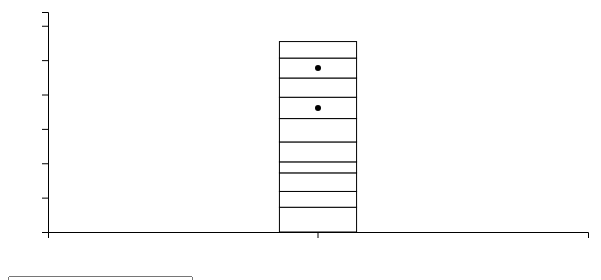
D3 v4 page, settled after 360 driven frames (6 s of simulated time); the page loaded 1 data file(s).


			var margin = {top: 40, right: 20, bottom: 40, left: 40};
			var width = 600 - margin.left - margin.right;
			var height = 300 - margin.top - margin.bottom;
			
			var xAxis = d3.scaleBand().range ([0, width]).padding(0.75);

			var yAxis = d3.scaleLinear().range([height, 0]);

			var svg = d3.select("#stacked").append("svg")
				.attr("width", width + margin.left + margin.right)
				.attr("height", height + margin.top + margin.bottom)
				.append("g")
				.attr("transform", "translate(" + margin.left + "," + margin.top + ")");

			var true_value = 0;
			var input_value = 0;

			d3.csv("points2.csv", function(error, data){
				if(error){
					throw error;
				}

				var index1 = Math.floor(Math.random() * 9);
				var index2 = Math.floor(Math.random() * 9);
				while(index2 == index1)
					index2 = Math.floor(Math.random() * 9);

				if(Number(data[0]["value" + index1]) > Number(data[0]["value" + index2])){
					true_value = Number(data[0]["value" + index2]) / Number(data[0]["value" + index1]) * 100;
				}
				else{
					true_value = Number(data[0]["value" + index1]) / Number(data[0]["value" + index2]) * 100;
				}

				console.log(data[0]["value" + index1]);
				console.log(data[0]["value" + index2]);
				console.log(true_value);

				xAxis.domain(data.map(function(d) { return 1; }));
				yAxis.domain([0, 320]);

				svg.append("g")
					.attr("transform", "translate(" + 0 + "," + height + ")")
					.call(d3.axisBottom(xAxis).tickFormat((domainn,number)=>{return ""}));

				svg.append("g")
					.call(d3.axisLeft(yAxis).tickFormat((domainn,number)=>{return ""}));

				var subgroups = data.columns.slice(1);
				var stackedData = d3.stack().keys(subgroups)(data);
				var data2 = [stackedData[index1][0], stackedData[index2][0]];

				svg.append("g")
					.selectAll("g")
					.data(stackedData)
					.enter().append("g")
					.selectAll("rect")
					.data(function(d) { return d; })
					.enter().append("rect")
					.attr("x", function(d){ return xAxis(1)})
					.attr("y", function(d){ return yAxis(d[1]); })
					.attr("height", function(d){ return yAxis(d[0])-yAxis(d[1]); })
					.attr("width", xAxis.bandwidth())
					.attr("stroke", "black")
					.style("fill", "white");

				svg.append("g")
					.selectAll("circle")
					.data(data2)
					.enter().append("circle")
					.attr("cx", function(d) { return xAxis(1) + 0.5 * xAxis.bandwidth(); })
					.attr("cy", function(d) { return yAxis(0.5 * (d[0] + d[1])); })
					.attr("r", 3)
					.style("fill", "black");
			})
			function submitFunction(){
				var url = window.location.search;
				var text = url.substr(1);
				var name = unescape(text)
				var Chart = escape(document.getElementById("ChartName").innerHTML);
				input_value = document.getElementById("result").value;
				window.location.href = "https://888king.github.io/cs573_experiment/bar.html?name=" + escape(name) + "&Chart1=" + Chart + "&input1=" + escape(input_value) + "&true1=" + escape(true_value);
			}
		

### data: points2.csv
index, value0, value1, value2, value3, value4, value5, value6, value7, value8, value9
1, 36, 23, 27, 16, 29, 34, 31, 28, 29, 24